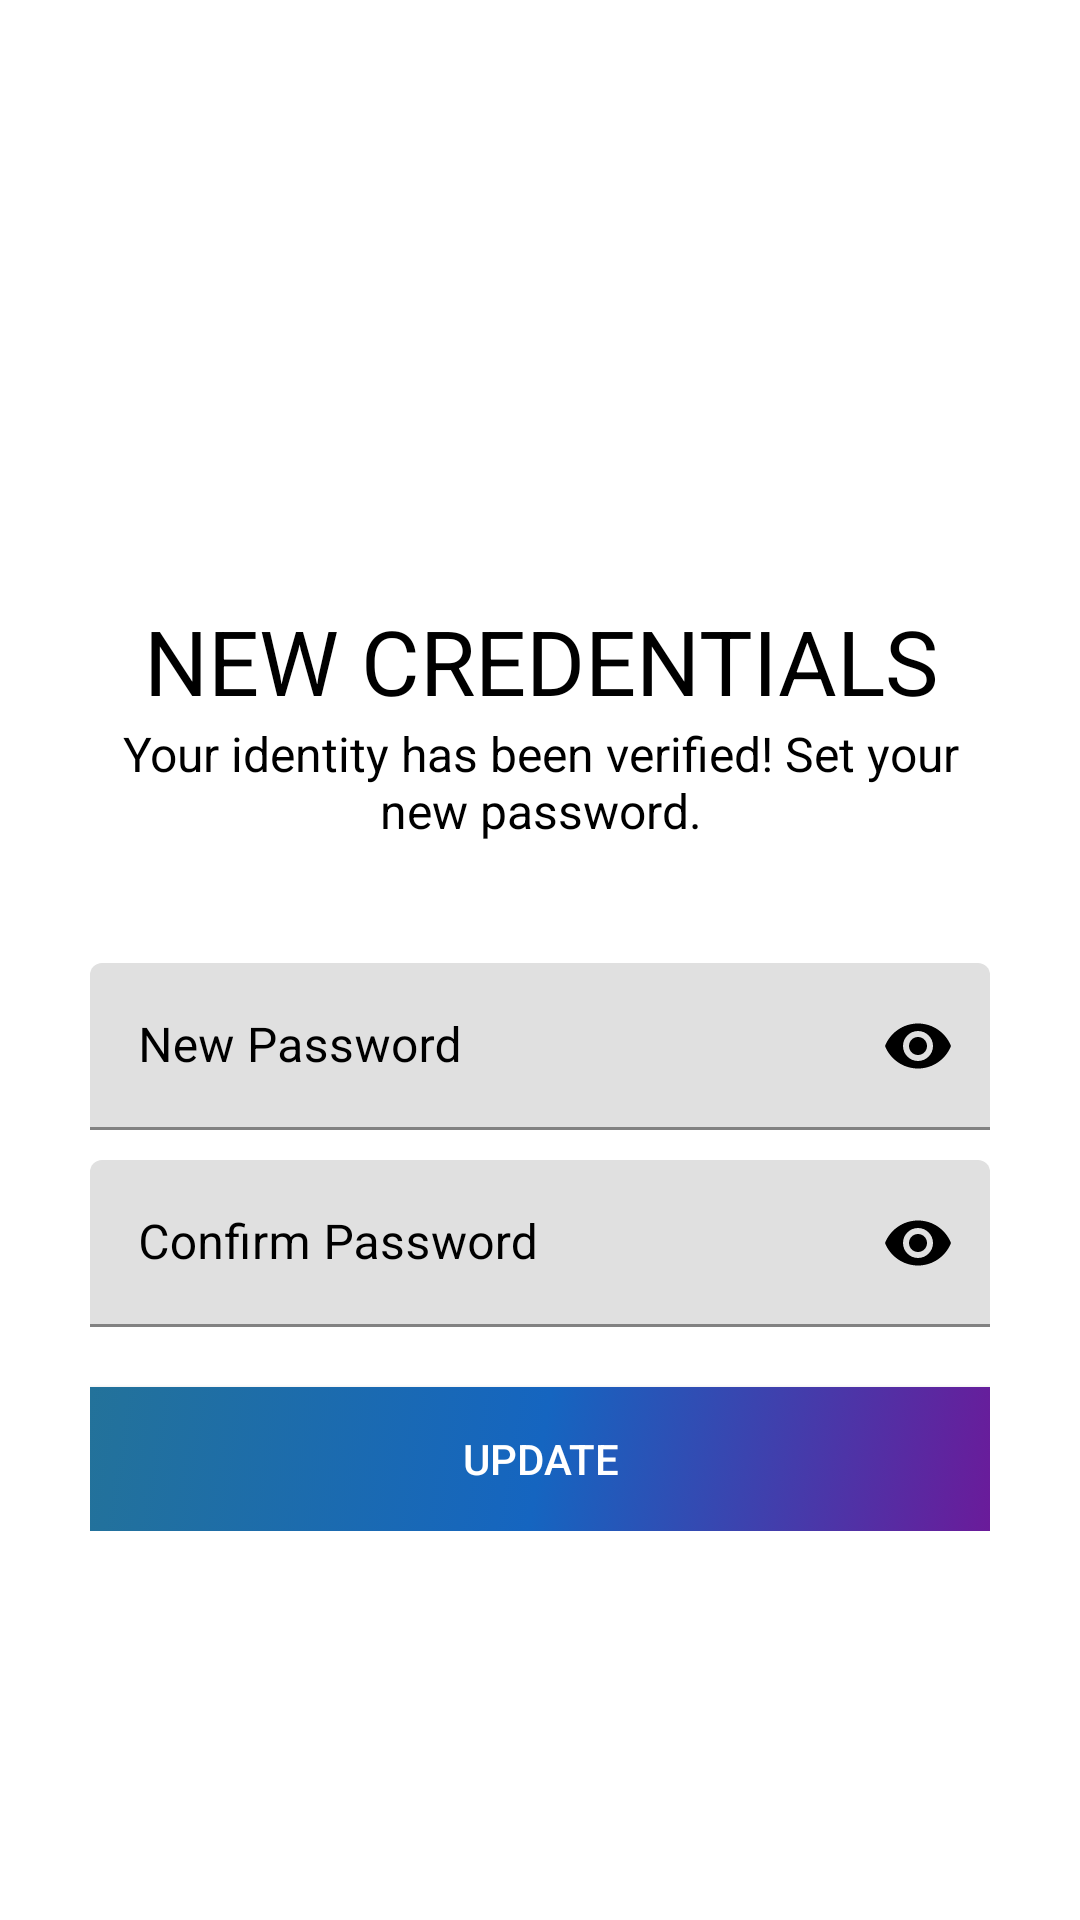

Reconstruct the res/layout file that produces this screen, plus the resources it refers to.
<!-- AndroidManifest.xml: application theme Theme.FocusTimer -->
<!-- res/layout/activity_set_new_password.xml -->
<?xml version="1.0" encoding="utf-8"?>
<ScrollView xmlns:android="http://schemas.android.com/apk/res/android"
    xmlns:app="http://schemas.android.com/apk/res-auto"
    xmlns:tools="http://schemas.android.com/tools"
    android:layout_width="match_parent"
    android:layout_height="match_parent"
    android:background="@color/white"
    android:padding="30dp"
    tools:context=".loginsignup.SetNewPassword">


    <LinearLayout
        android:layout_width="match_parent"
        android:layout_height="wrap_content"
        android:orientation="vertical">

        <ImageView
            android:layout_width="wrap_content"
            android:layout_height="wrap_content"
            android:onClick="goToHomeFromSetNewPassword"
            android:padding="5dp"
            />

        <ImageView
            android:id="@+id/set_new_password_icon"
            android:layout_width="80dp"
            android:layout_height="80dp"
            android:layout_gravity="center"
            android:layout_marginTop="50dp"
            android:src="@drawable/padlock" />

        <TextView
            android:id="@+id/set_new_password_title"
            android:layout_width="wrap_content"
            android:layout_height="wrap_content"
            android:layout_gravity="center"
            android:layout_marginTop="30dp"

            android:gravity="center"
            android:text="New Credentials"
            android:textAlignment="center"
            android:textAllCaps="true"
            android:textColor="@color/black"
            android:textSize="30sp" />

        <TextView
            android:id="@+id/set_new_password_description"
            android:layout_width="wrap_content"
            android:layout_height="wrap_content"
            android:layout_gravity="center"
            android:gravity="center"
            android:text="Your identity has been verified! Set your new password."
            android:textAlignment="center"
            android:textColor="@color/black"
            android:textSize="16sp" />

        <RelativeLayout
            android:layout_width="match_parent"
            android:layout_height="wrap_content">

            <com.google.android.material.textfield.TextInputLayout
                android:id="@+id/new_password"
                style="@style/Widget.MaterialComponents.TextInputLayout.FilledBox"
                android:layout_width="match_parent"
                android:layout_height="wrap_content"
                android:layout_marginTop="40dp"
                android:hint="New Password"
                android:textColorHint="@color/black"

                app:boxStrokeColor="@color/black"
                app:boxStrokeWidthFocused="2dp"
                app:endIconMode="password_toggle"
                app:endIconTint="@color/black"
                app:startIconDrawable="@drawable/padlock"
                app:startIconTint="@color/black">

                <com.google.android.material.textfield.TextInputEditText
                    android:layout_width="match_parent"
                    android:layout_height="wrap_content"
                    android:inputType="textPassword" />

            </com.google.android.material.textfield.TextInputLayout>

            <com.google.android.material.textfield.TextInputLayout
                android:id="@+id/confirm_password"
                style="@style/Widget.MaterialComponents.TextInputLayout.FilledBox"
                android:layout_width="match_parent"
                android:layout_height="wrap_content"
                android:layout_below="@id/new_password"
                android:layout_marginTop="10dp"
                android:hint="Confirm Password"
                android:textColorHint="@color/black"

                app:boxStrokeColor="@color/black"
                app:boxStrokeWidthFocused="2dp"
                app:endIconMode="password_toggle"
                app:endIconTint="@color/black"
                app:startIconDrawable="@drawable/padlock"
                app:startIconTint="@color/black">

                <com.google.android.material.textfield.TextInputEditText
                    android:layout_width="match_parent"
                    android:layout_height="wrap_content"
                    android:inputType="textPassword" />

            </com.google.android.material.textfield.TextInputLayout>

            <androidx.appcompat.widget.AppCompatButton
                android:id="@+id/set_new_password_btn"
                android:layout_width="match_parent"
                android:layout_height="wrap_content"
                android:layout_below="@id/confirm_password"
                android:layout_marginTop="20dp"
                android:textColor="@color/white"
                android:background="@drawable/gradient"
                android:onClick="setNewPasswordBtn"
                android:text="Update" />

        </RelativeLayout>

    </LinearLayout>

</ScrollView>
<!-- resources referenced by this layout -->
<resources>
  <color name="black">#FF000000</color>
  <color name="white">#FFFFFFFF</color>
  <!-- drawable gradient (drawable) -->
  <?xml version="1.0" encoding="utf-8"?>
  <selector xmlns:android="http://schemas.android.com/apk/res/android">
      <item>
          <shape>
              <gradient
                  android:startColor="#6A1B9A"
                  android:centerColor="#1565C0"
                  android:endColor="#ff23729a"
                  android:angle="135"/>
          </shape>
      </item>
  </selector>
  <style name="Theme.FocusTimer" parent="Theme.MaterialComponents.DayNight.NoActionBar">
          
          <item name="colorPrimary">@color/mainBlue</item>
          <item name="colorPrimaryVariant">@color/purple_700</item>
          <item name="colorOnPrimary">@color/white</item>
          
          <item name="colorSecondary">@color/teal_200</item>
          <item name="colorSecondaryVariant">@color/teal_700</item>
          <item name="colorOnSecondary">@color/black</item>
          
          <item name="android:statusBarColor">?attr/colorPrimaryVariant</item>
          
      </style>
  <color name="mainBlue">#2B8BFF</color>
  <color name="purple_700">#FF3700B3</color>
  <color name="teal_200">#FF03DAC5</color>
  <color name="teal_700">#FF018786</color>
</resources>
